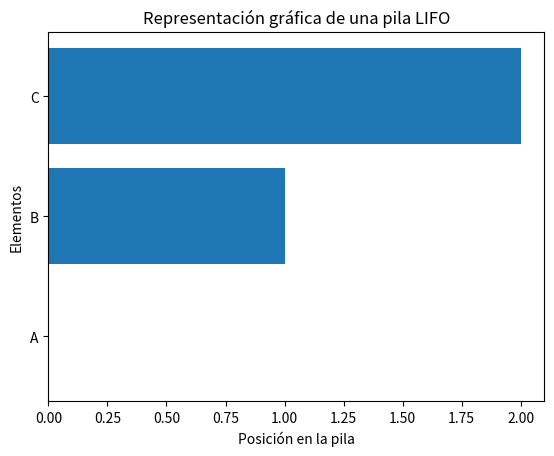

Source code (Python):
import matplotlib.pyplot as plt

# Datos para el gráfico
elementos = ["A", "B", "C"]

# Crear un gráfico de barras horizontal
plt.barh(elementos, range(len(elementos)))

# Configuración del gráfico
plt.xlabel("Posición en la pila")
plt.ylabel("Elementos")
plt.title("Representación gráfica de una pila LIFO")

# Mostrar el gráfico
plt.show()
